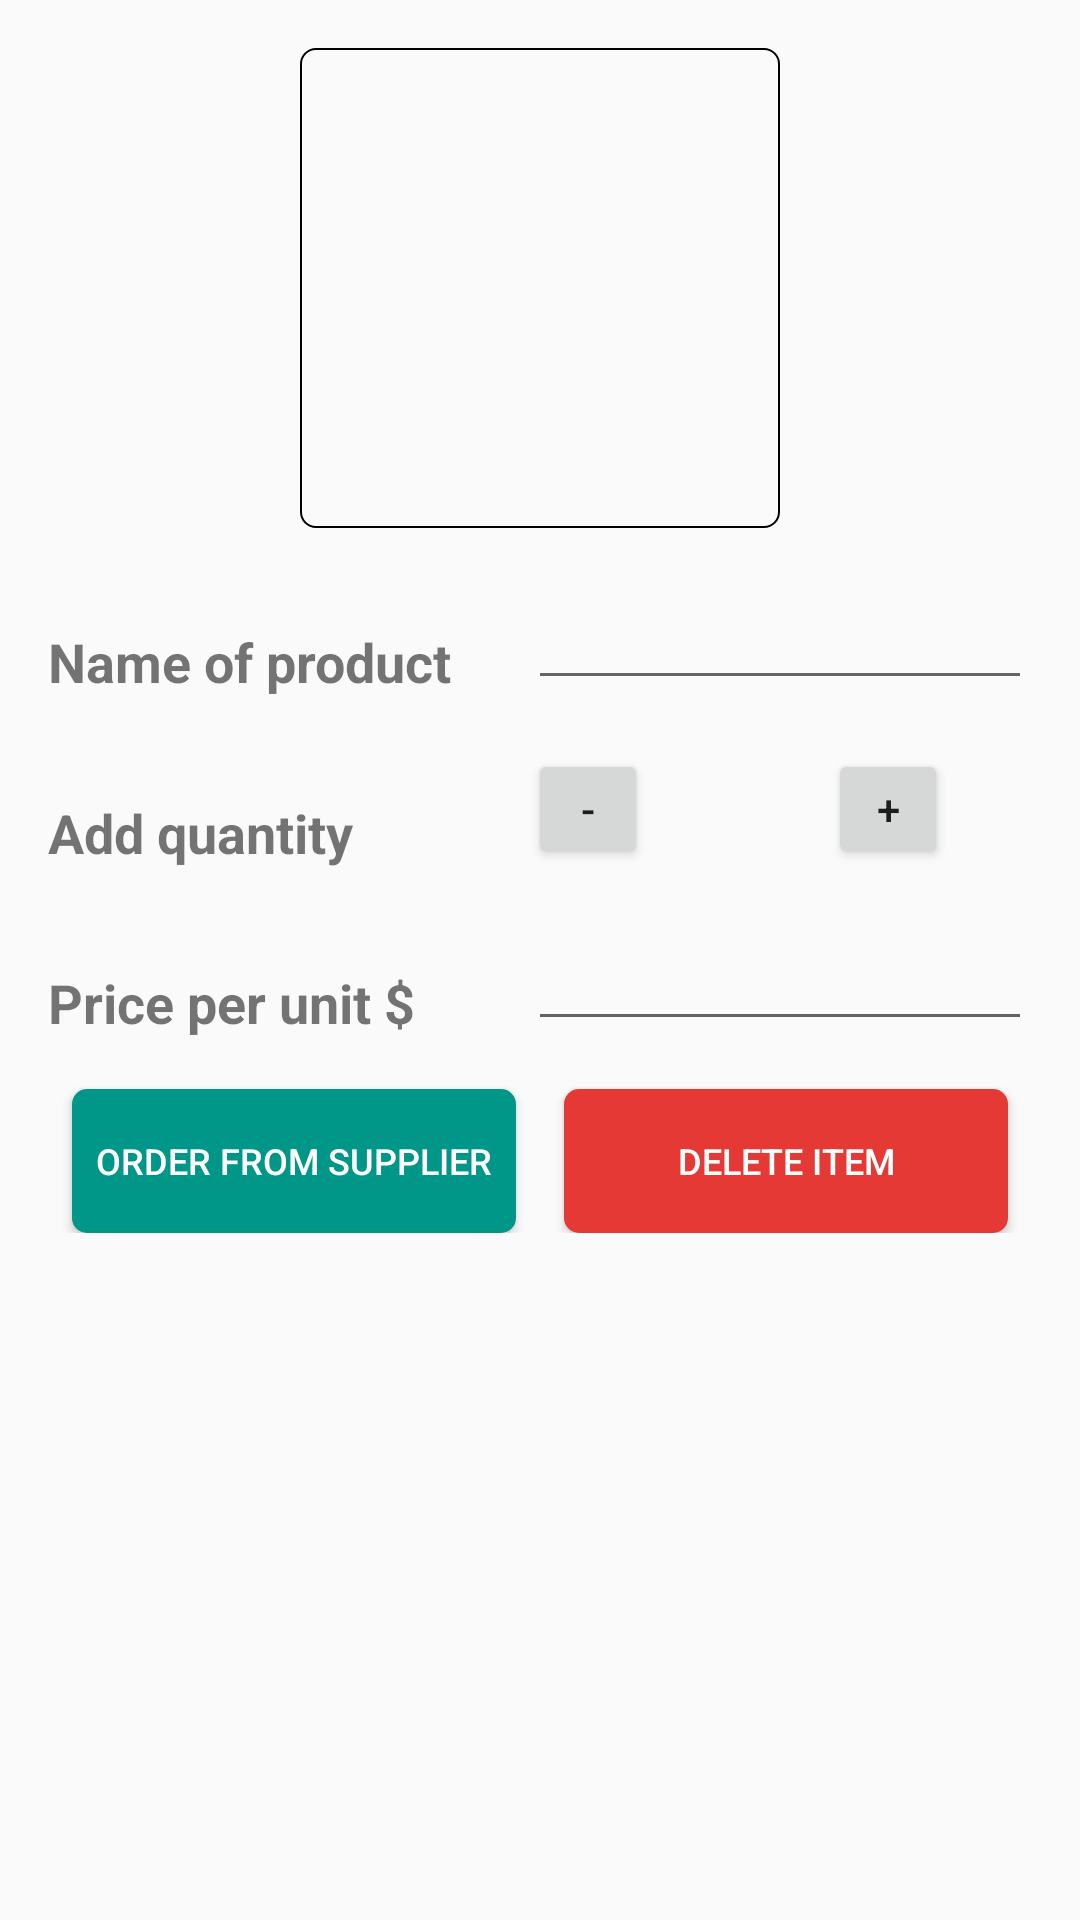

Here is an Android app screen rendered from its layout file. Give the layout XML and the strings, colors and styles it references.
<!-- AndroidManifest.xml: application theme AppTheme -->
<!-- res/layout/activity_editor.xml -->
<?xml version="1.0" encoding="utf-8"?>
<LinearLayout xmlns:android="http://schemas.android.com/apk/res/android"
    xmlns:tools="http://schemas.android.com/tools"
    android:layout_width="match_parent"
    android:layout_height="match_parent"
    android:orientation="vertical"
    android:padding="@dimen/activity_margin"
    tools:context=".EditorActivity">

    <RelativeLayout
        android:layout_width="160dp"
        android:layout_height="wrap_content"
        android:layout_gravity="center">

        <ImageView
            android:id="@+id/editor_add_image"
            android:layout_width="@dimen/editor_image_view"
            android:layout_height="@dimen/editor_image_view"
            android:background="@drawable/shape_image"
            android:src="@drawable/ic_add_a_photo_black_36dp" />

        <TextView
            android:id="@+id/add_image_text"
            android:layout_width="wrap_content"
            android:layout_height="wrap_content"
            android:layout_alignBottom="@+id/editor_add_image"
            android:layout_centerInParent="true"
            tools:text="Click here to add an image" />

    </RelativeLayout>

    <LinearLayout
        android:layout_width="match_parent"
        android:layout_height="wrap_content"
        android:layout_marginTop="@dimen/activity_margin"
        android:orientation="horizontal">

        <TextView
            style="@style/ItemStyle"
            android:text="@string/item_name" />

        <EditText
            android:id="@+id/edit_item_name"
            android:layout_width="match_parent"
            android:layout_height="wrap_content"
            android:inputType="textCapSentences" />
    </LinearLayout>

    <LinearLayout
        android:layout_width="match_parent"
        android:layout_height="wrap_content"
        android:layout_marginTop="@dimen/activity_margin"
        android:orientation="horizontal">

        <TextView
            style="@style/ItemStyle"
            android:text="@string/add_quantity_text" />

        <Button
            android:id="@+id/decrease_button"
            style="@style/DecreaseButtonStyle"
            android:text="@string/decrease_quantity_sign" />

        <TextView
            android:id="@+id/edit_item_quantity"
            android:layout_width="@dimen/quantity_text_view"
            android:layout_height="wrap_content"
            android:layout_gravity="bottom"
            android:textAlignment="center"
            android:textSize="@dimen/quantity_text_size" />

        <Button
            android:id="@+id/increase_button"
            style="@style/IncreaseButtonStyle"
            android:text="@string/increase_quantity_sign" />

    </LinearLayout>

    <LinearLayout
        android:layout_width="match_parent"
        android:layout_height="wrap_content"
        android:layout_marginTop="@dimen/activity_margin"
        android:orientation="horizontal">

        <TextView
            style="@style/ItemStyle"
            android:text="@string/item_price" />

        <EditText
            android:id="@+id/edit_item_price"
            android:layout_width="match_parent"
            android:layout_height="wrap_content"
            android:inputType="textCapSentences" />
    </LinearLayout>


    <LinearLayout
        android:layout_width="match_parent"
        android:layout_height="wrap_content">

        <Button
            android:id="@+id/order_supplier"
            style="@style/OrderButtonStyle"
            android:text="@string/order_from_supplier" />

        <Button
            android:id="@+id/delete_item"
            style="@style/DeleteButtonStyle"
            android:text="@string/delete_single_item" />
    </LinearLayout>
</LinearLayout>
<!-- resources referenced by this layout -->
<resources>
  <dimen name="activity_margin">16dp</dimen>
  <dimen name="editor_image_view">160dp</dimen>
  <dimen name="quantity_text_size">20sp</dimen>
  <dimen name="quantity_text_view">60dp</dimen>
  <!-- drawable shape_image (drawable) -->
  <?xml version="1.0" encoding="utf-8"?>
  <shape xmlns:android="http://schemas.android.com/apk/res/android"
      android:shape="rectangle">
      <stroke
          android:width="2px"
          android:color="#000000" />
  
      <size
          android:width="@dimen/shape_dimen"
          android:height="@dimen/shape_dimen" />
      <corners android:radius="@dimen/shape_radius" />
  </shape>
  <string name="add_quantity_text">Add quantity</string>
  <string name="decrease_quantity_sign">-</string>
  <string name="delete_single_item">Delete item</string>
  <string name="increase_quantity_sign">+</string>
  <string name="item_name">Name of product</string>
  <string name="item_price">Price per unit $</string>
  <string name="order_from_supplier">Order from Supplier</string>
  <style name="DecreaseButtonStyle">
          <item name="android:layout_width">40dp</item>
          <item name="android:layout_height">40dp</item>
          <item name="android:layout_gravity">bottom</item>
      </style>
  <style name="IncreaseButtonStyle">
          <item name="android:layout_width">40dp</item>
          <item name="android:layout_height">40dp</item>
          <item name="android:layout_gravity">bottom</item>
      </style>
  <style name="ItemStyle">
          <item name="android:layout_height">wrap_content</item>
          <item name="android:layout_width">160dp</item>
          <item name="android:paddingTop">16dp</item>
          <item name="android:paddingRight">16dp</item>
          <item name="android:textStyle">bold</item>
          <item name="android:textSize">18sp</item>
          <item name="android:layout_gravity">center</item>
      </style>
  <style name="OrderButtonStyle">
          <item name="android:layout_width">0dp</item>
          <item name="android:background">@drawable/shape_order</item>
          <item name="android:layout_height">wrap_content</item>
          <item name="android:layout_marginTop">16dp</item>
          <item name="android:textColor">#FFFFFF</item>
          <item name="android:layout_marginLeft">8dp</item>
          <item name="android:layout_marginRight">8dp</item>
          <item name="android:layout_weight">1</item>
          <item name="android:textSize">12sp</item>
      </style>
  <style name="AppTheme" parent="Theme.AppCompat.Light.DarkActionBar">
          
          <item name="colorPrimary">@color/colorPrimary</item>
          <item name="colorPrimaryDark">@color/colorPrimaryDark</item>
          <item name="colorAccent">@color/colorAccent</item>
      </style>
  <dimen name="shape_dimen">40dp</dimen>
  <dimen name="shape_radius">5dp</dimen>
  <!-- drawable shape_delete (drawable) -->
  <?xml version="1.0" encoding="utf-8"?>
  <shape xmlns:android="http://schemas.android.com/apk/res/android"
      android:shape="rectangle">
      <solid android:color="#E53935" />
      <size
          android:width="@dimen/shape_dimen"
          android:height="@dimen/shape_dimen" />
      <corners android:radius="@dimen/shape_radius" />
  </shape>
  <!-- drawable shape_order (drawable) -->
  <?xml version="1.0" encoding="utf-8"?>
  <shape xmlns:android="http://schemas.android.com/apk/res/android"
      android:shape="rectangle">
      <solid android:color="#009688" />
      <size
          android:width="@dimen/shape_dimen"
          android:height="@dimen/shape_dimen" />
      <corners android:radius="@dimen/shape_radius" />
  </shape>
  <color name="colorPrimary">#00E676</color>
  <color name="colorPrimaryDark">#00C853</color>
  <color name="colorAccent">#FF6D00</color>
</resources>
